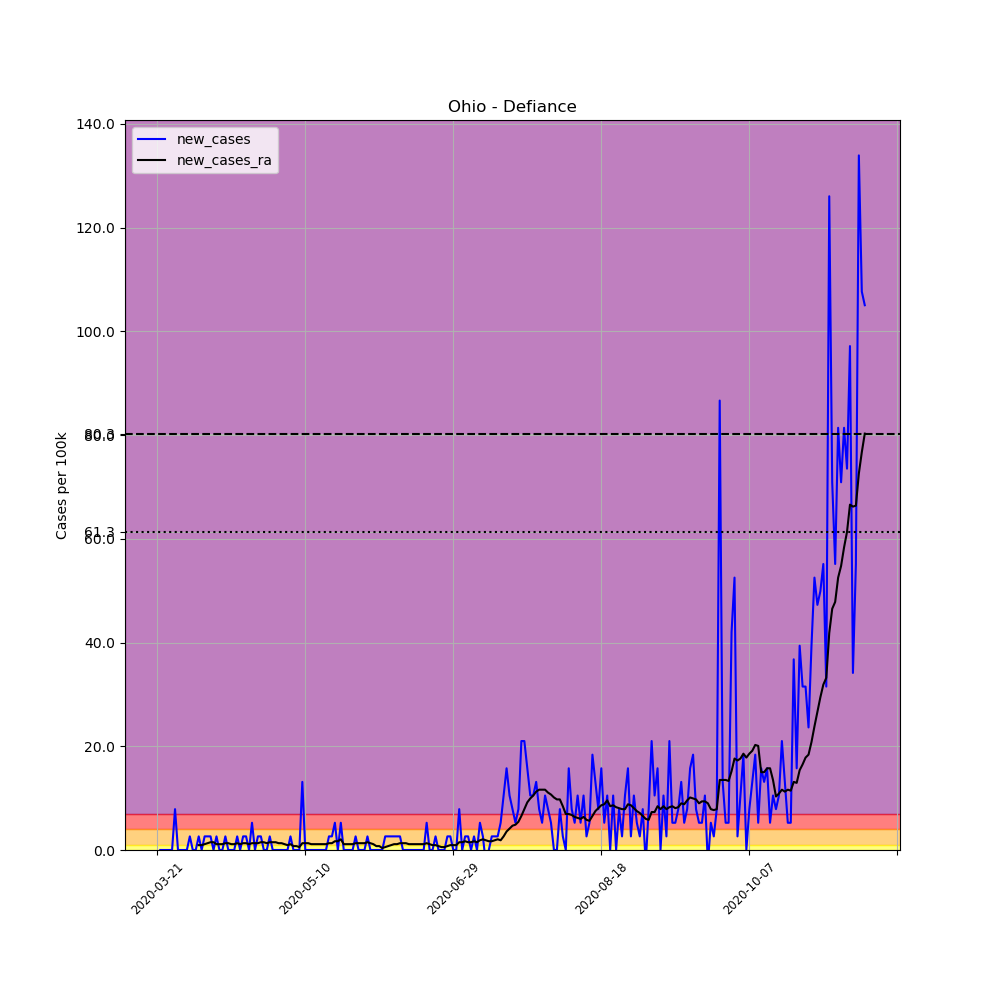

Values plotted in this chart, from the file beside it:
, date, county, state, fips, cases, deaths, COUNTY, STNAME, CTYNAME, POPESTIMATE2019, per_100k, new_cases, new_cases_ra
241180, 2020-03-21, Defiance, Ohio, 39039, 2, 0, 39, Ohio, Defiance, 38087, 5.251, , 
241181, 2020-03-22, Defiance, Ohio, 39039, 2, 0, 39, Ohio, Defiance, 38087, 5.251, 0.0, 
241182, 2020-03-23, Defiance, Ohio, 39039, 2, 0, 39, Ohio, Defiance, 38087, 5.251, 0.0, 
241183, 2020-03-24, Defiance, Ohio, 39039, 2, 0, 39, Ohio, Defiance, 38087, 5.251, 0.0, 
241184, 2020-03-25, Defiance, Ohio, 39039, 2, 0, 39, Ohio, Defiance, 38087, 5.251, 0.0, 
241185, 2020-03-26, Defiance, Ohio, 39039, 2, 0, 39, Ohio, Defiance, 38087, 5.251, 0.0, 
241186, 2020-03-27, Defiance, Ohio, 39039, 5, 0, 39, Ohio, Defiance, 38087, 13.13, 7.877, 
241187, 2020-03-28, Defiance, Ohio, 39039, 5, 0, 39, Ohio, Defiance, 38087, 13.13, 0.0, 
241188, 2020-03-29, Defiance, Ohio, 39039, 5, 0, 39, Ohio, Defiance, 38087, 13.13, 0.0, 
241189, 2020-03-30, Defiance, Ohio, 39039, 5, 0, 39, Ohio, Defiance, 38087, 13.13, 0.0, 
241190, 2020-03-31, Defiance, Ohio, 39039, 5, 0, 39, Ohio, Defiance, 38087, 13.13, 0.0, 
241191, 2020-04-01, Defiance, Ohio, 39039, 6, 0, 39, Ohio, Defiance, 38087, 15.75, 2.626, 
241192, 2020-04-02, Defiance, Ohio, 39039, 6, 0, 39, Ohio, Defiance, 38087, 15.75, 0.0, 
241193, 2020-04-03, Defiance, Ohio, 39039, 6, 0, 39, Ohio, Defiance, 38087, 15.75, 0.0, 
241194, 2020-04-04, Defiance, Ohio, 39039, 7, 0, 39, Ohio, Defiance, 38087, 18.38, 2.626, 0.9377
241195, 2020-04-05, Defiance, Ohio, 39039, 7, 0, 39, Ohio, Defiance, 38087, 18.38, 0.0, 0.9377
241196, 2020-04-06, Defiance, Ohio, 39039, 8, 0, 39, Ohio, Defiance, 38087, 21, 2.626, 1.125
241197, 2020-04-07, Defiance, Ohio, 39039, 9, 0, 39, Ohio, Defiance, 38087, 23.63, 2.626, 1.313
241198, 2020-04-08, Defiance, Ohio, 39039, 10, 0, 39, Ohio, Defiance, 38087, 26.26, 2.626, 1.5
241199, 2020-04-09, Defiance, Ohio, 39039, 10, 0, 39, Ohio, Defiance, 38087, 26.26, 0.0, 1.5
241200, 2020-04-10, Defiance, Ohio, 39039, 11, 0, 39, Ohio, Defiance, 38087, 28.88, 2.626, 1.125
241201, 2020-04-11, Defiance, Ohio, 39039, 11, 0, 39, Ohio, Defiance, 38087, 28.88, 0.0, 1.125
241202, 2020-04-12, Defiance, Ohio, 39039, 11, 0, 39, Ohio, Defiance, 38087, 28.88, 0.0, 1.125
241203, 2020-04-13, Defiance, Ohio, 39039, 12, 0, 39, Ohio, Defiance, 38087, 31.51, 2.626, 1.313
241204, 2020-04-14, Defiance, Ohio, 39039, 12, 0, 39, Ohio, Defiance, 38087, 31.51, 0.0, 1.313
241205, 2020-04-15, Defiance, Ohio, 39039, 12, 0, 39, Ohio, Defiance, 38087, 31.51, 0.0, 1.125
241206, 2020-04-16, Defiance, Ohio, 39039, 12, 0, 39, Ohio, Defiance, 38087, 31.51, 0.0, 1.125
241207, 2020-04-17, Defiance, Ohio, 39039, 13, 0, 39, Ohio, Defiance, 38087, 34.13, 2.626, 1.313
241208, 2020-04-18, Defiance, Ohio, 39039, 13, 0, 39, Ohio, Defiance, 38087, 34.13, 0.0, 1.125
241209, 2020-04-19, Defiance, Ohio, 39039, 14, 0, 39, Ohio, Defiance, 38087, 36.76, 2.626, 1.313
241210, 2020-04-20, Defiance, Ohio, 39039, 15, 0, 39, Ohio, Defiance, 38087, 39.38, 2.626, 1.313
241211, 2020-04-21, Defiance, Ohio, 39039, 15, 0, 39, Ohio, Defiance, 38087, 39.38, 0.0, 1.125
241212, 2020-04-22, Defiance, Ohio, 39039, 17, 0, 39, Ohio, Defiance, 38087, 44.63, 5.251, 1.313
241213, 2020-04-23, Defiance, Ohio, 39039, 17, 1, 39, Ohio, Defiance, 38087, 44.63, 0.0, 1.313
241214, 2020-04-24, Defiance, Ohio, 39039, 18, 1, 39, Ohio, Defiance, 38087, 47.26, 2.626, 1.313
241215, 2020-04-25, Defiance, Ohio, 39039, 19, 1, 39, Ohio, Defiance, 38087, 49.89, 2.626, 1.5
241216, 2020-04-26, Defiance, Ohio, 39039, 19, 1, 39, Ohio, Defiance, 38087, 49.89, 0.0, 1.5
241217, 2020-04-27, Defiance, Ohio, 39039, 19, 1, 39, Ohio, Defiance, 38087, 49.89, 0.0, 1.313
241218, 2020-04-28, Defiance, Ohio, 39039, 20, 1, 39, Ohio, Defiance, 38087, 52.51, 2.626, 1.5
241219, 2020-04-29, Defiance, Ohio, 39039, 20, 1, 39, Ohio, Defiance, 38087, 52.51, 0.0, 1.5
241220, 2020-04-30, Defiance, Ohio, 39039, 20, 1, 39, Ohio, Defiance, 38087, 52.51, 0.0, 1.5
241221, 2020-05-01, Defiance, Ohio, 39039, 20, 1, 39, Ohio, Defiance, 38087, 52.51, 0.0, 1.313
241222, 2020-05-02, Defiance, Ohio, 39039, 20, 1, 39, Ohio, Defiance, 38087, 52.51, 0.0, 1.313
241223, 2020-05-03, Defiance, Ohio, 39039, 20, 1, 39, Ohio, Defiance, 38087, 52.51, 0.0, 1.125
241224, 2020-05-04, Defiance, Ohio, 39039, 20, 1, 39, Ohio, Defiance, 38087, 52.51, 0.0, 0.9377
241225, 2020-05-05, Defiance, Ohio, 39039, 21, 1, 39, Ohio, Defiance, 38087, 55.14, 2.626, 1.125
241226, 2020-05-06, Defiance, Ohio, 39039, 21, 1, 39, Ohio, Defiance, 38087, 55.14, 0.0, 0.7502
241227, 2020-05-07, Defiance, Ohio, 39039, 21, 1, 39, Ohio, Defiance, 38087, 55.14, 0.0, 0.7502
241228, 2020-05-08, Defiance, Ohio, 39039, 21, 1, 39, Ohio, Defiance, 38087, 55.14, 0.0, 0.5626
241229, 2020-05-09, Defiance, Ohio, 39039, 26, 1, 39, Ohio, Defiance, 38087, 68.26, 13.13, 1.313
241230, 2020-05-10, Defiance, Ohio, 39039, 26, 1, 39, Ohio, Defiance, 38087, 68.26, 0.0, 1.313
241231, 2020-05-11, Defiance, Ohio, 39039, 26, 1, 39, Ohio, Defiance, 38087, 68.26, 0.0, 1.313
241232, 2020-05-12, Defiance, Ohio, 39039, 26, 1, 39, Ohio, Defiance, 38087, 68.26, 0.0, 1.125
241233, 2020-05-13, Defiance, Ohio, 39039, 26, 1, 39, Ohio, Defiance, 38087, 68.26, 0.0, 1.125
241234, 2020-05-14, Defiance, Ohio, 39039, 26, 1, 39, Ohio, Defiance, 38087, 68.26, 0.0, 1.125
241235, 2020-05-15, Defiance, Ohio, 39039, 26, 1, 39, Ohio, Defiance, 38087, 68.26, 0.0, 1.125
241236, 2020-05-16, Defiance, Ohio, 39039, 26, 1, 39, Ohio, Defiance, 38087, 68.26, 0.0, 1.125
241237, 2020-05-17, Defiance, Ohio, 39039, 26, 1, 39, Ohio, Defiance, 38087, 68.26, 0.0, 1.125
241238, 2020-05-18, Defiance, Ohio, 39039, 27, 1, 39, Ohio, Defiance, 38087, 70.89, 2.626, 1.313
241239, 2020-05-19, Defiance, Ohio, 39039, 28, 1, 39, Ohio, Defiance, 38087, 73.52, 2.626, 1.313
... 180 more rows
